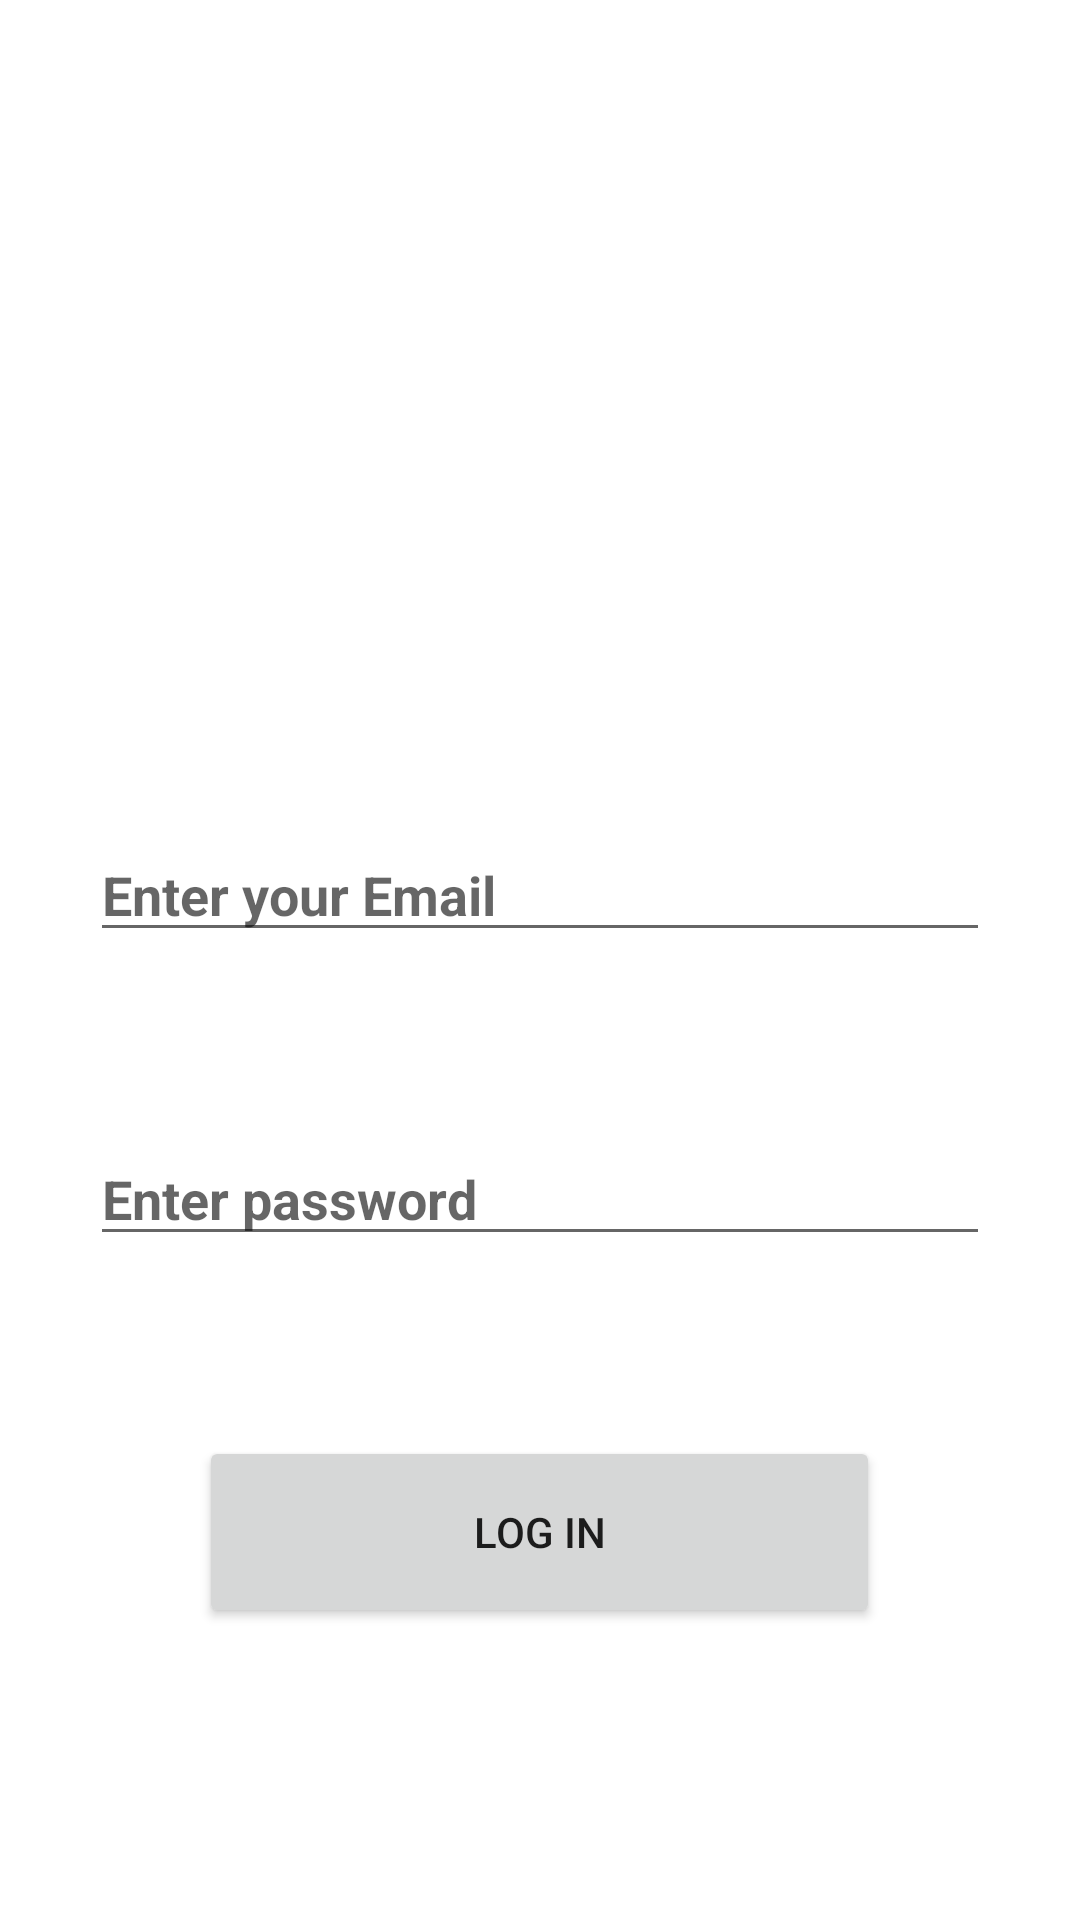

This screen was rendered from an Android layout file. Write that file and the resources it references.
<!-- AndroidManifest.xml: application theme Theme.HcCc -->
<!-- res/layout/activity_log_in.xml -->
<?xml version="1.0" encoding="utf-8"?>
<androidx.constraintlayout.widget.ConstraintLayout xmlns:android="http://schemas.android.com/apk/res/android"
    xmlns:app="http://schemas.android.com/apk/res-auto"
    xmlns:tools="http://schemas.android.com/tools"
    android:layout_width="match_parent"
    android:layout_height="match_parent"
    tools:context=".log_in">

    <LinearLayout
        android:layout_width="match_parent"
        android:layout_height="match_parent"
        android:orientation="vertical">

        <ImageView
            android:id="@+id/imageView"
            android:layout_width="307dp"
            android:layout_height="246dp"
            android:layout_gravity="center"
            android:background="@drawable/logo" />

        <EditText
            android:id="@+id/email"
            android:layout_width="match_parent"
            android:layout_height="wrap_content"
            android:layout_margin="30dp"
            android:ems="10"
            android:textStyle="bold"
            android:hint="Enter your Email"
            android:inputType="textPersonName" />

        <EditText
            android:id="@+id/pass"
            android:layout_width="match_parent"
            android:layout_height="wrap_content"
            android:layout_margin="30dp"
            android:ems="10"
            android:textStyle="bold"
            android:hint="Enter password"
            android:inputType="textPassword" />

        <Button
            android:id="@+id/log_in"
            android:layout_width="227dp"
            android:layout_height="64dp"
            android:layout_gravity="center"
            android:layout_margin="30dp"
            android:gravity="center"
            android:text="LOG IN" />
    </LinearLayout>
</androidx.constraintlayout.widget.ConstraintLayout>
<!-- resources referenced by this layout -->
<resources>
  <style name="Theme.HcCc" parent="Theme.MaterialComponents.DayNight.NoActionBar">
          
          <item name="colorPrimary">@color/purple_500</item>
          <item name="colorPrimaryVariant">@color/purple_700</item>
          <item name="colorOnPrimary">@color/white</item>
          
          <item name="colorSecondary">@color/teal_200</item>
          <item name="colorSecondaryVariant">@color/teal_700</item>
          <item name="colorOnSecondary">@color/black</item>
          
          <item name="android:statusBarColor">?attr/colorPrimaryVariant</item>
          
      </style>
  <color name="purple_500">#FF6200EE</color>
  <color name="purple_700">#FF3700B3</color>
  <color name="white">#FFFFFFFF</color>
  <color name="teal_200">#FF03DAC5</color>
  <color name="teal_700">#FF018786</color>
  <color name="black">#FF000000</color>
</resources>
